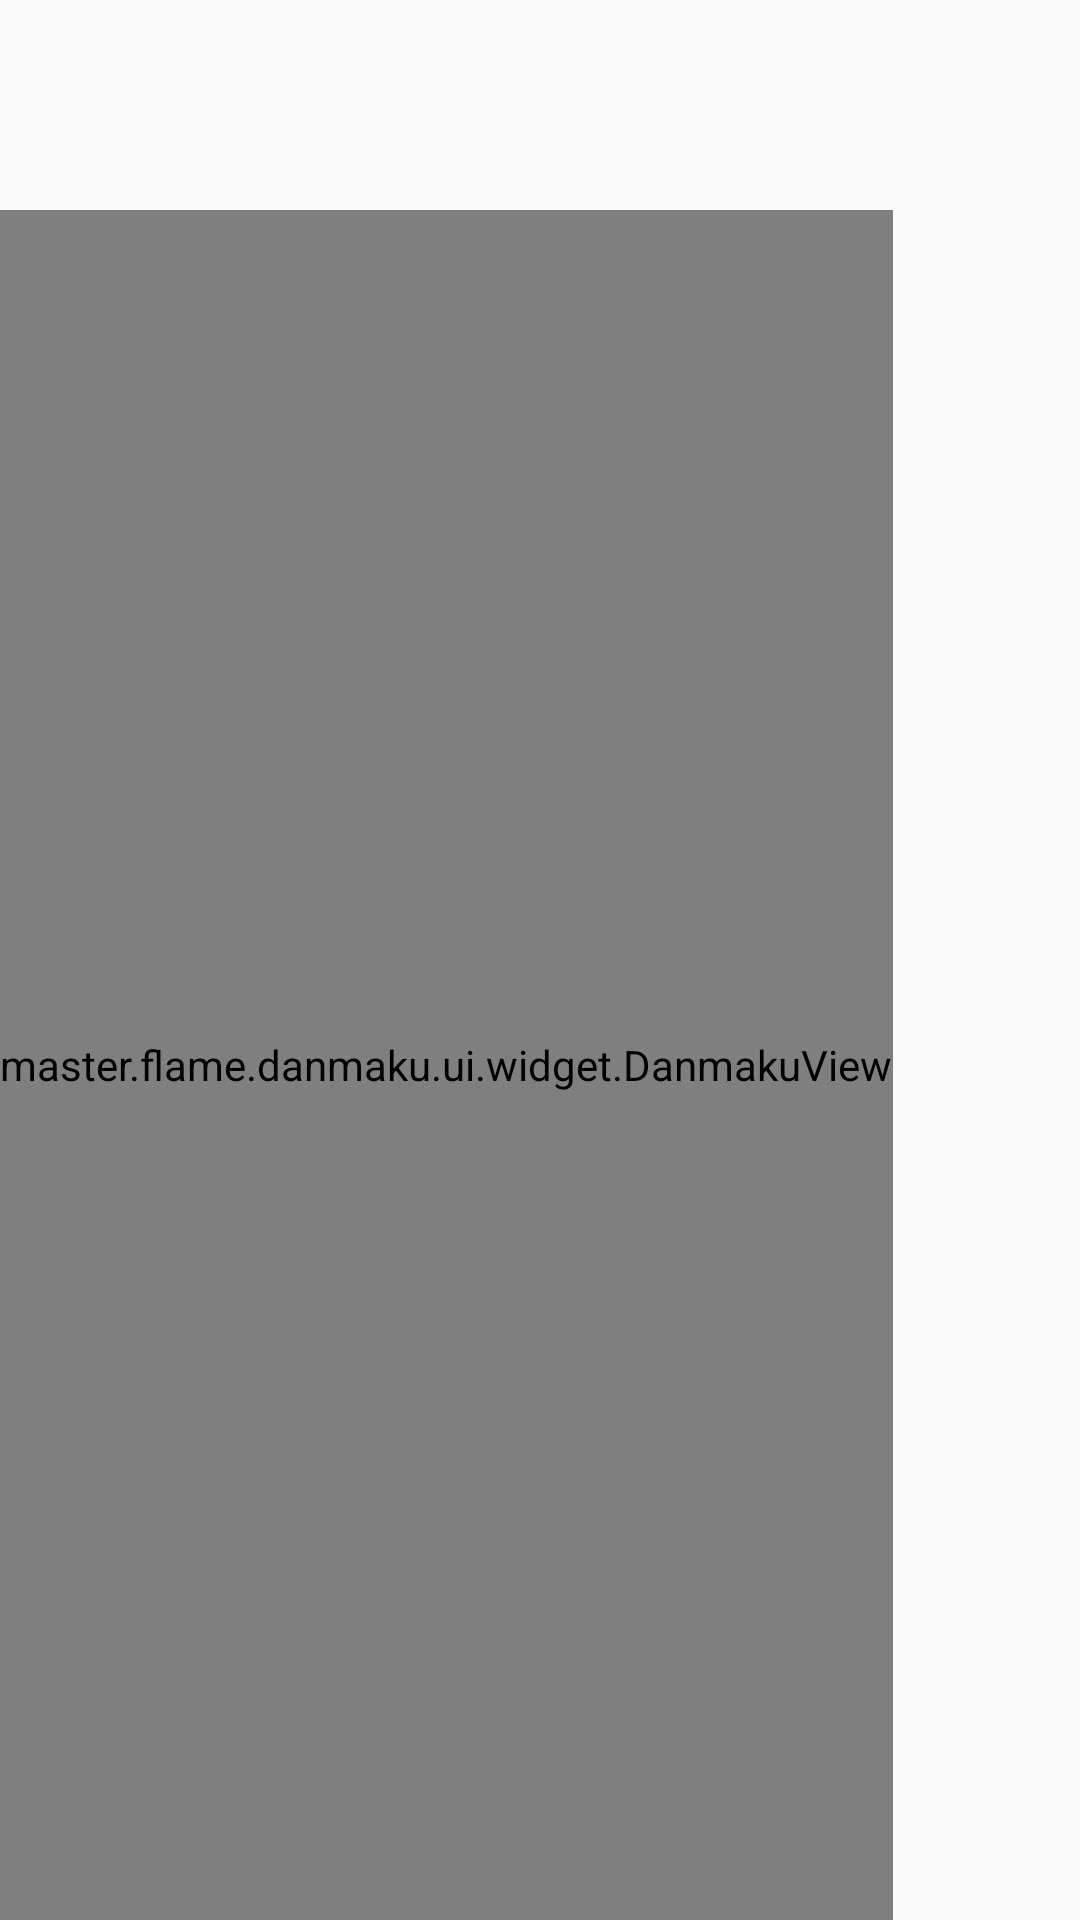

Android layout source for this screen:
<!-- AndroidManifest.xml: application theme AppTheme -->
<!-- res/layout/fragment_full_screen.xml -->
<?xml version="1.0" encoding="utf-8"?>
<RelativeLayout
    xmlns:android="http://schemas.android.com/apk/res/android"
    android:id="@+id/rl_full_screen_container"
    android:layout_width="match_parent"
    android:layout_height="match_parent"
    android:fitsSystemWindows="true">

    <ImageView
        android:id="@+id/iv_show_input"
        android:layout_width="wrap_content"
        android:layout_height="wrap_content"
        android:layout_alignParentRight="true"
        android:layout_centerVertical="true"
        android:layout_marginRight="5dp"
        android:background="?android:attr/selectableItemBackground"
        android:padding="10dp"
        android:src="@drawable/ic_show_input" />

    <RelativeLayout
        android:id="@+id/rl_input_view"
        android:layout_width="match_parent"
        android:layout_height="40dp"
        android:layout_alignParentBottom="true"
        android:background="#4c000000"
        android:orientation="horizontal"
        android:visibility="gone">

        <EditText
            android:id="@+id/et_input_msg"
            android:layout_width="match_parent"
            android:layout_height="35dp"
            android:layout_centerVertical="true"
            android:layout_margin="1dp"
            android:layout_toLeftOf="@+id/tv_send_msg"
            android:background="@null"
            android:gravity="center_vertical"
            android:hint="说点啥吧~"
            android:imeOptions="flagNoExtractUi"
            android:maxLength="80"
            android:paddingLeft="15dp"
            android:paddingRight="5dp"
            android:singleLine="true"
            android:textColor="@android:color/white"
            android:textColorHint="#88ffffff"
            android:textSize="14sp" />

        <View
            android:layout_width="1px"
            android:layout_height="match_parent"
            android:layout_toLeftOf="@+id/tv_send_msg"
            android:background="@android:color/white" />

        <TextView
            android:id="@+id/tv_send_msg"
            android:layout_width="85dp"
            android:layout_height="35dp"
            android:layout_alignParentRight="true"
            android:layout_centerVertical="true"
            android:background="?android:attr/selectableItemBackground"
            android:gravity="center"
            android:text="发送"
            android:textColor="@android:color/white"
            android:textSize="14sp" />

    </RelativeLayout>

    <master.flame.danmaku.ui.widget.DanmakuView
        android:id="@+id/danmu_view"
        android:layout_width="wrap_content"
        android:layout_height="match_parent"
        android:layout_marginTop="70dp" />

</RelativeLayout>
<!-- resources referenced by this layout -->
<resources>
  <style name="AppTheme" parent="Theme.AppCompat.Light.DarkActionBar">
          
          <item name="colorPrimary">@color/colorPrimary</item>
          <item name="colorPrimaryDark">@color/colorPrimaryDark</item>
          <item name="colorAccent">@color/colorAccent</item>
      </style>
  <!-- not gathered from this repository: default colours our renderer supplied (Android Studio template values) -->
  <color name="colorPrimary">#FF6200EE</color>
  <color name="colorPrimaryDark">#FF3700B3</color>
  <color name="colorAccent">#FF03DAC5</color>
</resources>
